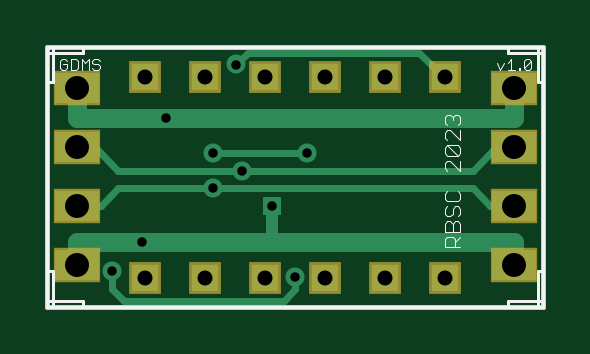
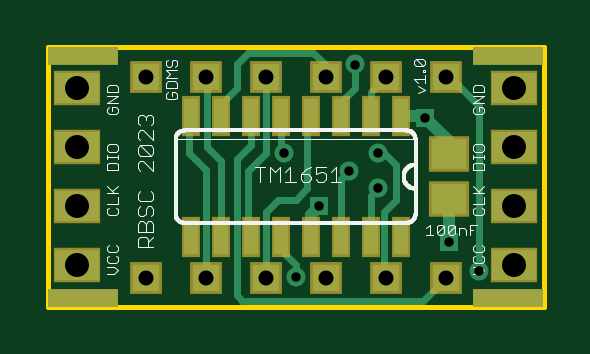
Circuit board: 9 layer files. Board 21.0 x 11.0 mm.
- bottom_copper: GDMS.GBL (3447 bytes)
- bottom_silk: GDMS.GBO (12825 bytes)
- paste: GDMS.GBP (535 bytes)
- bottom_mask: GDMS.GBS (1323 bytes)
- outline: GDMS.GKO (24102 bytes)
- top_copper: GDMS.GTL (2096 bytes)
- top_silk: GDMS.GTO (4091 bytes)
- top_mask: GDMS.GTS (768 bytes)
- drill: GDMS.XLN (479 bytes)

=== bottom_copper: GDMS.GBL ===
G75*
%MOIN*%
%OFA0B0*%
%FSLAX25Y25*%
%IPPOS*%
%LPD*%
%AMOC8*
5,1,8,0,0,1.08239X$1,22.5*
%
%ADD10R,0.11811X0.02953*%
%ADD11R,0.04500X0.04500*%
%ADD12R,0.02362X0.05906*%
%ADD13R,0.05000X0.05000*%
%ADD14R,0.07500X0.05000*%
%ADD15R,0.05906X0.05118*%
%ADD16C,0.01181*%
%ADD17C,0.03175*%
%ADD18C,0.01969*%
%ADD19R,0.03175X0.03175*%
D10*
X0010906Y0006476D03*
X0081772Y0006476D03*
X0081772Y0046831D03*
X0010906Y0046831D03*
D11*
X0021250Y0043297D03*
X0031250Y0043297D03*
X0041250Y0043297D03*
X0051250Y0043297D03*
X0061250Y0043297D03*
X0071250Y0043297D03*
X0071250Y0009833D03*
X0061250Y0009833D03*
X0051250Y0009833D03*
X0041250Y0009833D03*
X0031250Y0009833D03*
X0021250Y0009833D03*
D12*
X0028839Y0016522D03*
X0033839Y0016522D03*
X0038839Y0016522D03*
X0043839Y0016522D03*
X0048839Y0016522D03*
X0053839Y0016522D03*
X0058839Y0016522D03*
X0063839Y0016522D03*
X0063839Y0036785D03*
X0058839Y0036785D03*
X0053839Y0036785D03*
X0048839Y0036785D03*
X0043839Y0036785D03*
X0038839Y0036785D03*
X0033839Y0036785D03*
X0028839Y0036785D03*
D13*
X0009921Y0041417D03*
X0009921Y0031575D03*
X0009921Y0021732D03*
X0009921Y0011890D03*
X0082756Y0011890D03*
X0082756Y0021732D03*
X0082756Y0031575D03*
X0082756Y0041417D03*
D14*
X0082756Y0041417D03*
X0082756Y0031575D03*
X0082756Y0021732D03*
X0082756Y0011890D03*
X0009921Y0011890D03*
X0009921Y0021732D03*
X0009921Y0031575D03*
X0009921Y0041417D03*
D15*
X0020748Y0030394D03*
X0020748Y0022913D03*
D16*
X0029606Y0022717D02*
X0031575Y0020748D01*
X0031575Y0010157D01*
X0031250Y0009833D01*
X0025098Y0005984D02*
X0055197Y0005984D01*
X0056181Y0006969D01*
X0056181Y0029606D01*
X0053839Y0031949D01*
X0053839Y0036785D01*
X0058839Y0036785D02*
X0058839Y0038760D01*
X0056181Y0041417D01*
X0056181Y0045354D01*
X0054213Y0047323D01*
X0043386Y0047323D01*
X0041417Y0045354D01*
X0041417Y0043465D01*
X0041250Y0043297D01*
X0036496Y0041417D02*
X0039449Y0038465D01*
X0039449Y0037395D01*
X0038839Y0036785D01*
X0043839Y0036785D02*
X0044370Y0036254D01*
X0044370Y0024685D01*
X0046339Y0022717D01*
X0049291Y0022717D01*
X0051250Y0020758D01*
X0051250Y0009833D01*
X0046339Y0009921D02*
X0046339Y0011890D01*
X0048307Y0013858D01*
X0048307Y0015991D01*
X0048839Y0016522D01*
X0053839Y0016522D02*
X0054213Y0016896D01*
X0054213Y0027638D01*
X0051250Y0030600D01*
X0051250Y0043297D01*
X0061102Y0043150D02*
X0061250Y0043297D01*
X0061102Y0043150D02*
X0061102Y0031575D01*
X0058839Y0029311D01*
X0058839Y0016522D01*
X0061250Y0009833D02*
X0061250Y0027785D01*
X0064055Y0030591D01*
X0064055Y0036569D01*
X0063839Y0036785D01*
X0048839Y0036785D02*
X0048839Y0031122D01*
X0048307Y0030591D01*
X0038839Y0026280D02*
X0037480Y0027638D01*
X0038839Y0026280D02*
X0038839Y0016522D01*
X0033839Y0016522D02*
X0033839Y0023406D01*
X0032559Y0024685D01*
X0029606Y0022717D02*
X0029606Y0028622D01*
X0031575Y0030591D01*
X0032559Y0030591D01*
X0033839Y0036785D02*
X0033839Y0040709D01*
X0031250Y0043297D01*
X0036496Y0041417D02*
X0036496Y0045354D01*
X0021250Y0043297D02*
X0020659Y0043297D01*
X0015827Y0038465D01*
X0015827Y0010906D01*
X0021250Y0009833D02*
X0025098Y0005984D01*
D17*
X0015827Y0010906D03*
X0032559Y0024685D03*
X0037480Y0027638D03*
X0032559Y0030591D03*
X0048307Y0030591D03*
X0036496Y0045354D03*
X0046339Y0009921D03*
D18*
X0043839Y0016522D02*
X0043839Y0020295D01*
X0042402Y0021732D01*
X0020748Y0022913D02*
X0020748Y0015827D01*
X0020748Y0030394D02*
X0020748Y0032559D01*
X0024685Y0036496D01*
X0024974Y0036785D01*
X0028839Y0036785D01*
D19*
X0024685Y0036496D03*
X0042402Y0021732D03*
X0020748Y0015827D03*
M02*

=== bottom_silk: GDMS.GBO (12825 bytes, source omitted) ===
=== paste: GDMS.GBP ===
G75*
%MOIN*%
%OFA0B0*%
%FSLAX25Y25*%
%IPPOS*%
%LPD*%
%AMOC8*
5,1,8,0,0,1.08239X$1,22.5*
%
%ADD10R,0.02362X0.05906*%
%ADD11R,0.05906X0.05118*%
D10*
X0028839Y0016522D03*
X0033839Y0016522D03*
X0038839Y0016522D03*
X0043839Y0016522D03*
X0048839Y0016522D03*
X0053839Y0016522D03*
X0058839Y0016522D03*
X0063839Y0016522D03*
X0063839Y0036785D03*
X0058839Y0036785D03*
X0053839Y0036785D03*
X0048839Y0036785D03*
X0043839Y0036785D03*
X0038839Y0036785D03*
X0033839Y0036785D03*
X0028839Y0036785D03*
D11*
X0020748Y0030394D03*
X0020748Y0022913D03*
M02*

=== bottom_mask: GDMS.GBS ===
G75*
%MOIN*%
%OFA0B0*%
%FSLAX25Y25*%
%IPPOS*%
%LPD*%
%AMOC8*
5,1,8,0,0,1.08239X$1,22.5*
%
%ADD10R,0.07874X0.05906*%
%ADD11R,0.11811X0.02953*%
%ADD12R,0.05300X0.05300*%
%ADD13R,0.03162X0.06706*%
%ADD14C,0.04800*%
%ADD15R,0.06706X0.05918*%
D10*
X0009921Y0011890D03*
X0009921Y0021732D03*
X0009921Y0031575D03*
X0009921Y0041417D03*
X0082756Y0041417D03*
X0082756Y0031575D03*
X0082756Y0021732D03*
X0082756Y0011890D03*
D11*
X0010906Y0006476D03*
X0081772Y0006476D03*
X0081772Y0046831D03*
X0010906Y0046831D03*
D12*
X0021250Y0043297D03*
X0031250Y0043297D03*
X0041250Y0043297D03*
X0051250Y0043297D03*
X0061250Y0043297D03*
X0071250Y0043297D03*
X0071250Y0009833D03*
X0061250Y0009833D03*
X0051250Y0009833D03*
X0041250Y0009833D03*
X0031250Y0009833D03*
X0021250Y0009833D03*
D13*
X0028839Y0016522D03*
X0033839Y0016522D03*
X0038839Y0016522D03*
X0043839Y0016522D03*
X0048839Y0016522D03*
X0053839Y0016522D03*
X0058839Y0016522D03*
X0063839Y0016522D03*
X0063839Y0036785D03*
X0058839Y0036785D03*
X0053839Y0036785D03*
X0048839Y0036785D03*
X0043839Y0036785D03*
X0038839Y0036785D03*
X0033839Y0036785D03*
X0028839Y0036785D03*
D14*
X0009921Y0041417D03*
X0009921Y0031575D03*
X0009921Y0021732D03*
X0009921Y0011890D03*
X0082756Y0011890D03*
X0082756Y0021732D03*
X0082756Y0031575D03*
X0082756Y0041417D03*
D15*
X0020748Y0030394D03*
X0020748Y0022913D03*
M02*

=== outline: GDMS.GKO (24102 bytes, source omitted) ===
=== top_copper: GDMS.GTL ===
G75*
%MOIN*%
%OFA0B0*%
%FSLAX25Y25*%
%IPPOS*%
%LPD*%
%AMOC8*
5,1,8,0,0,1.08239X$1,22.5*
%
%ADD10R,0.04500X0.04500*%
%ADD11R,0.05000X0.05000*%
%ADD12R,0.07500X0.05000*%
%ADD13C,0.03175*%
%ADD14C,0.01181*%
%ADD15R,0.03175X0.03175*%
%ADD16C,0.03150*%
%ADD17C,0.01969*%
D10*
X0021250Y0009833D03*
X0031250Y0009833D03*
X0041250Y0009833D03*
X0051250Y0009833D03*
X0061250Y0009833D03*
X0071250Y0009833D03*
X0071250Y0043297D03*
X0061250Y0043297D03*
X0051250Y0043297D03*
X0041250Y0043297D03*
X0031250Y0043297D03*
X0021250Y0043297D03*
D11*
X0009921Y0041417D03*
X0009921Y0031575D03*
X0009921Y0021732D03*
X0009921Y0011890D03*
X0082756Y0011890D03*
X0082756Y0021732D03*
X0082756Y0031575D03*
X0082756Y0041417D03*
D12*
X0082756Y0041417D03*
X0082756Y0031575D03*
X0082756Y0021732D03*
X0082756Y0011890D03*
X0009921Y0011890D03*
X0009921Y0021732D03*
X0009921Y0031575D03*
X0009921Y0041417D03*
D13*
X0032559Y0030591D03*
X0037480Y0027638D03*
X0032559Y0024685D03*
X0048307Y0030591D03*
X0036496Y0045354D03*
X0015827Y0010906D03*
X0046339Y0009921D03*
D14*
X0017795Y0005984D02*
X0015827Y0007953D01*
X0015827Y0010906D01*
X0017795Y0005984D02*
X0044370Y0005984D01*
X0046339Y0007953D01*
X0046339Y0009921D01*
X0032559Y0024685D02*
X0075866Y0024685D01*
X0078819Y0021732D01*
X0082756Y0021732D01*
X0075866Y0027638D02*
X0079803Y0031575D01*
X0082756Y0031575D01*
X0075866Y0027638D02*
X0037480Y0027638D01*
X0016811Y0027638D01*
X0012874Y0031575D01*
X0009921Y0031575D01*
X0016811Y0024685D02*
X0013858Y0021732D01*
X0009921Y0021732D01*
X0016811Y0024685D02*
X0032559Y0024685D01*
X0032559Y0030591D02*
X0048307Y0030591D01*
X0067008Y0047323D02*
X0071033Y0043297D01*
X0071250Y0043297D01*
X0067008Y0047323D02*
X0038465Y0047323D01*
X0036496Y0045354D01*
D15*
X0024685Y0036496D03*
X0042402Y0021732D03*
X0020748Y0015827D03*
D16*
X0009921Y0015827D01*
X0009921Y0011890D01*
X0020748Y0015827D02*
X0041417Y0015827D01*
X0082756Y0015827D01*
X0082756Y0011890D01*
X0082756Y0036496D02*
X0082756Y0041417D01*
X0082756Y0036496D02*
X0024685Y0036496D01*
X0009921Y0036496D01*
X0009921Y0041417D01*
D17*
X0042402Y0021732D02*
X0042402Y0016811D01*
X0041417Y0015827D01*
M02*

=== top_silk: GDMS.GTO ===
G75*
%MOIN*%
%OFA0B0*%
%FSLAX25Y25*%
%IPPOS*%
%LPD*%
%AMOC8*
5,1,8,0,0,1.08239X$1,22.5*
%
%ADD10C,0.00394*%
%ADD11C,0.00200*%
%ADD12C,0.00500*%
D10*
X0005000Y0005000D02*
X0005000Y0048307D01*
X0087677Y0048307D02*
X0087677Y0005000D01*
D11*
X0073798Y0014943D02*
X0071240Y0014943D01*
X0071240Y0016222D01*
X0071666Y0016648D01*
X0072519Y0016648D01*
X0072945Y0016222D01*
X0072945Y0014943D01*
X0072945Y0015795D02*
X0073798Y0016648D01*
X0073798Y0017480D02*
X0073798Y0018759D01*
X0073371Y0019186D01*
X0072945Y0019186D01*
X0072519Y0018759D01*
X0072519Y0017480D01*
X0073798Y0017480D02*
X0071240Y0017480D01*
X0071240Y0018759D01*
X0071666Y0019186D01*
X0072092Y0019186D01*
X0072519Y0018759D01*
X0072092Y0020018D02*
X0072519Y0020444D01*
X0072519Y0021297D01*
X0072945Y0021723D01*
X0073371Y0021723D01*
X0073798Y0021297D01*
X0073798Y0020444D01*
X0073371Y0020018D01*
X0072092Y0020018D02*
X0071666Y0020018D01*
X0071240Y0020444D01*
X0071240Y0021297D01*
X0071666Y0021723D01*
X0071666Y0022555D02*
X0073371Y0022555D01*
X0073798Y0022982D01*
X0073798Y0023834D01*
X0073371Y0024261D01*
X0071666Y0024261D02*
X0071240Y0023834D01*
X0071240Y0022982D01*
X0071666Y0022555D01*
X0071666Y0027631D02*
X0071240Y0028057D01*
X0071240Y0028910D01*
X0071666Y0029336D01*
X0072092Y0029336D01*
X0073798Y0027631D01*
X0073798Y0029336D01*
X0073371Y0030168D02*
X0071666Y0031873D01*
X0073371Y0031873D01*
X0073798Y0031447D01*
X0073798Y0030594D01*
X0073371Y0030168D01*
X0071666Y0030168D01*
X0071240Y0030594D01*
X0071240Y0031447D01*
X0071666Y0031873D01*
X0071666Y0032706D02*
X0071240Y0033132D01*
X0071240Y0033985D01*
X0071666Y0034411D01*
X0072092Y0034411D01*
X0073798Y0032706D01*
X0073798Y0034411D01*
X0073371Y0035243D02*
X0073798Y0035670D01*
X0073798Y0036522D01*
X0073371Y0036949D01*
X0072945Y0036949D01*
X0072519Y0036522D01*
X0072519Y0036096D01*
X0072519Y0036522D02*
X0072092Y0036949D01*
X0071666Y0036949D01*
X0071240Y0036522D01*
X0071240Y0035670D01*
X0071666Y0035243D01*
X0080493Y0044470D02*
X0081083Y0045650D01*
X0081716Y0045650D02*
X0082306Y0046240D01*
X0082306Y0044470D01*
X0081716Y0044470D02*
X0082896Y0044470D01*
X0083528Y0044470D02*
X0083823Y0044470D01*
X0083823Y0044765D01*
X0083528Y0044765D01*
X0083528Y0044470D01*
X0084435Y0044765D02*
X0085615Y0045945D01*
X0085615Y0044765D01*
X0085320Y0044470D01*
X0084730Y0044470D01*
X0084435Y0044765D01*
X0084435Y0045945D01*
X0084730Y0046240D01*
X0085320Y0046240D01*
X0085615Y0045945D01*
X0080493Y0044470D02*
X0079903Y0045650D01*
X0013686Y0045945D02*
X0013391Y0046240D01*
X0012801Y0046240D01*
X0012506Y0045945D01*
X0012506Y0045650D01*
X0012801Y0045355D01*
X0013391Y0045355D01*
X0013686Y0045060D01*
X0013686Y0044765D01*
X0013391Y0044470D01*
X0012801Y0044470D01*
X0012506Y0044765D01*
X0011874Y0044470D02*
X0011874Y0046240D01*
X0011284Y0045650D01*
X0010694Y0046240D01*
X0010694Y0044470D01*
X0010061Y0044765D02*
X0010061Y0045945D01*
X0009766Y0046240D01*
X0008881Y0046240D01*
X0008881Y0044470D01*
X0009766Y0044470D01*
X0010061Y0044765D01*
X0008249Y0044765D02*
X0008249Y0045355D01*
X0007659Y0045355D01*
X0008249Y0044765D02*
X0007954Y0044470D01*
X0007363Y0044470D01*
X0007069Y0044765D01*
X0007069Y0045945D01*
X0007363Y0046240D01*
X0007954Y0046240D01*
X0008249Y0045945D01*
D12*
X0005984Y0005000D02*
X0005000Y0005000D01*
X0005000Y0005984D01*
X0010906Y0005984D01*
X0010906Y0005000D01*
X0005984Y0005000D01*
X0005984Y0010906D01*
X0005000Y0010906D01*
X0005000Y0005984D01*
X0010906Y0005000D02*
X0081772Y0005000D01*
X0081772Y0005984D01*
X0087677Y0005984D01*
X0087677Y0010906D01*
X0086693Y0010906D01*
X0086693Y0005000D01*
X0087677Y0005000D01*
X0087677Y0005984D01*
X0086693Y0005000D02*
X0081772Y0005000D01*
X0087677Y0010906D02*
X0087677Y0042402D01*
X0086693Y0042402D01*
X0086693Y0048307D01*
X0081772Y0048307D01*
X0081772Y0047323D01*
X0087677Y0047323D01*
X0087677Y0048307D01*
X0086693Y0048307D01*
X0087677Y0047323D02*
X0087677Y0042402D01*
X0081772Y0048307D02*
X0010906Y0048307D01*
X0010906Y0047323D01*
X0005000Y0047323D01*
X0005000Y0042402D01*
X0005984Y0042402D01*
X0005984Y0048307D01*
X0005000Y0048307D01*
X0005000Y0047323D01*
X0005984Y0048307D02*
X0010906Y0048307D01*
X0005000Y0042402D02*
X0005000Y0010906D01*
M02*

=== top_mask: GDMS.GTS ===
G75*
%MOIN*%
%OFA0B0*%
%FSLAX25Y25*%
%IPPOS*%
%LPD*%
%AMOC8*
5,1,8,0,0,1.08239X$1,22.5*
%
%ADD10R,0.07874X0.05906*%
%ADD11R,0.05300X0.05300*%
%ADD12C,0.04800*%
D10*
X0009921Y0011890D03*
X0009921Y0021732D03*
X0009921Y0031575D03*
X0009921Y0041417D03*
X0082756Y0041417D03*
X0082756Y0031575D03*
X0082756Y0021732D03*
X0082756Y0011890D03*
D11*
X0071250Y0009833D03*
X0061250Y0009833D03*
X0051250Y0009833D03*
X0041250Y0009833D03*
X0031250Y0009833D03*
X0021250Y0009833D03*
X0021250Y0043297D03*
X0031250Y0043297D03*
X0041250Y0043297D03*
X0051250Y0043297D03*
X0061250Y0043297D03*
X0071250Y0043297D03*
D12*
X0009921Y0011890D03*
X0009921Y0021732D03*
X0009921Y0031575D03*
X0009921Y0041417D03*
X0082756Y0041417D03*
X0082756Y0031575D03*
X0082756Y0021732D03*
X0082756Y0011890D03*
M02*

=== drill: GDMS.XLN ===
%
M48
M72
T01C0.0157
T02C0.0250
T03C0.0300
T04C0.0400
%
T01
X1583Y1091
X2075Y1583
X3256Y2469
X3748Y2764
X3256Y3059
X2469Y3650
X3650Y4535
X4831Y3059
X4240Y2173
X4634Y992
T02
X5125Y983
X4125Y983
X3125Y983
X2125Y983
X6125Y983
X7125Y983
X7125Y4330
X6125Y4330
X5125Y4330
X4125Y4330
X3125Y4330
X2125Y4330
T03
X992Y4142
X992Y3157
X992Y2173
X992Y1189
X8276Y1189
X8276Y2173
X8276Y3157
X8276Y4142
T04
X8276Y4142
X8276Y3157
X8276Y2173
X8276Y1189
X992Y1189
X992Y2173
X992Y3157
X992Y4142
M30

